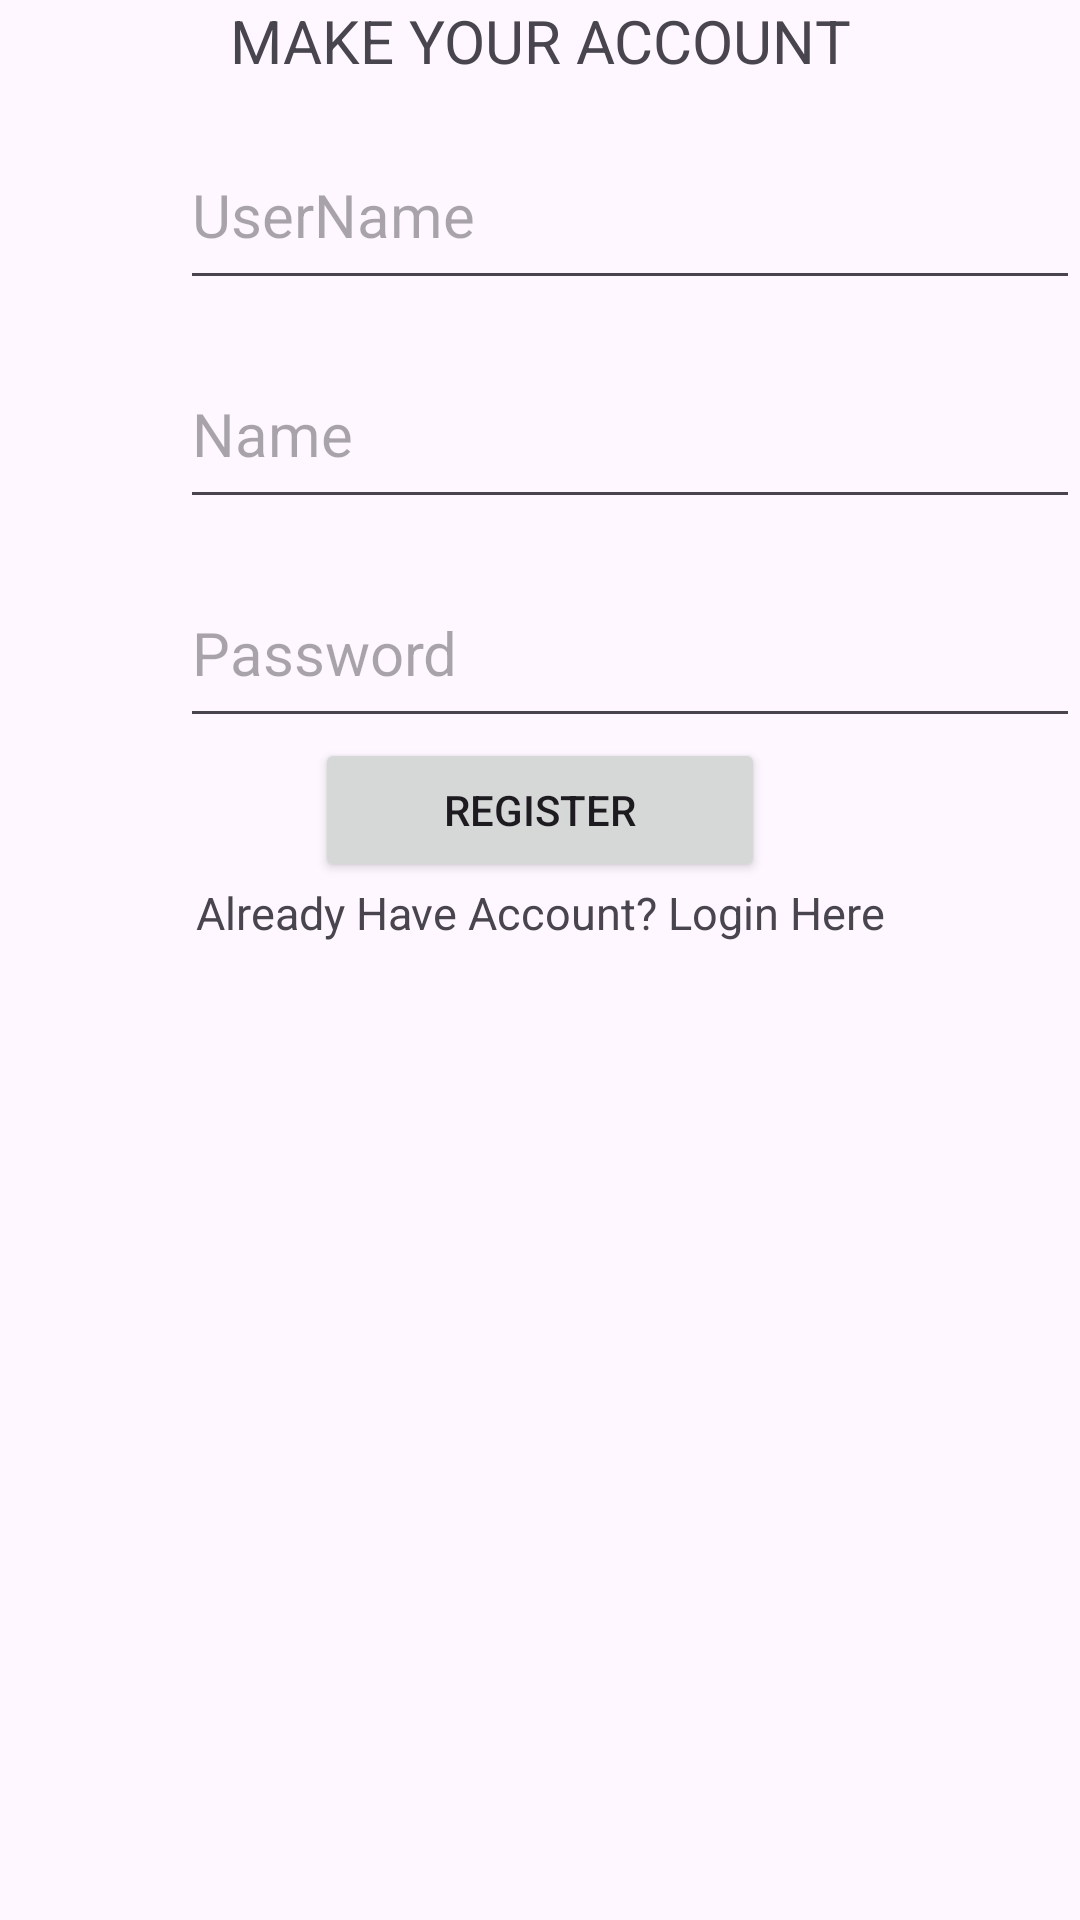

Reconstruct the res/layout file that produces this screen, plus the resources it refers to.
<!-- AndroidManifest.xml: application theme Theme.DAY09 -->
<!-- res/layout/activity_register.xml -->
<?xml version="1.0" encoding="utf-8"?>
<LinearLayout xmlns:android="http://schemas.android.com/apk/res/android"
    xmlns:app="http://schemas.android.com/apk/res-auto"
    xmlns:tools="http://schemas.android.com/tools"
    android:layout_width="match_parent"
    android:layout_height="match_parent"
    android:orientation="vertical"
    android:layout_margin="20dp"
    tools:context="com.example.day09.data.model.LoginActivity">

    <TextView
        android:id="@+id/tvMya"
        android:layout_width="match_parent"
        android:layout_height="wrap_content"
        android:text="MAKE YOUR ACCOUNT"
        android:gravity="center"
        android:textSize="20sp"/>

    <LinearLayout
        android:layout_width="match_parent"
        android:layout_height="wrap_content"
        android:orientation="horizontal"
        android:layout_marginTop="13dp">
        <ImageView
            android:id="@+id/ivUsername"
            android:layout_width="60dp"
            android:layout_height="60dp"
            android:src="@drawable/baseline_account_circle_24" />
        <EditText
            android:id="@+id/etUsername"
            android:layout_width="match_parent"
            android:layout_height="60dp"
            android:textSize="20dp"
            android:hint="UserName" />
    </LinearLayout>

    <LinearLayout
        android:layout_width="match_parent"
        android:layout_height="wrap_content"
        android:orientation="horizontal"
        android:layout_marginTop="13dp">
        <ImageView
            android:id="@+id/ivName"
            android:layout_width="60dp"
            android:layout_height="60dp"
            android:src="@drawable/baseline_admin_panel_settings_24" />
        <EditText
            android:id="@+id/etName"
            android:layout_width="match_parent"
            android:layout_height="60dp"
            android:textSize="20dp"
            android:hint="Name" />
    </LinearLayout>

    <LinearLayout
        android:layout_width="match_parent"
        android:layout_height="wrap_content"
        android:orientation="horizontal"
        android:layout_marginTop="13dp">
        <ImageView
            android:id="@+id/ivPassword"
            android:layout_width="60dp"
            android:layout_height="60dp"
            android:src="@drawable/baseline_admin_panel_settings_24" />
        <EditText
            android:id="@+id/etPassword"
            android:layout_width="match_parent"
            android:layout_height="60dp"
            android:inputType="textPassword"
            android:textSize="20dp"
            android:hint="Password" />
    </LinearLayout>

    <Button
        android:id="@+id/btnRegister"
        android:layout_width="150dp"
        android:layout_height="wrap_content"
        android:layout_gravity="center"
        android:text="REGISTER"/>

    <TextView
        android:id="@+id/tvBack"
        android:layout_width="match_parent"
        android:layout_height="wrap_content"
        android:text="Already Have Account? Login Here"
        android:gravity="center"
        android:textSize="15dp"/>

</LinearLayout>
<!-- resources referenced by this layout -->
<resources>
  <style name="Theme.DAY09" parent="Base.Theme.DAY09" />
  <style name="Base.Theme.DAY09" parent="Theme.Material3.DayNight.NoActionBar">
          
          
      </style>
</resources>
